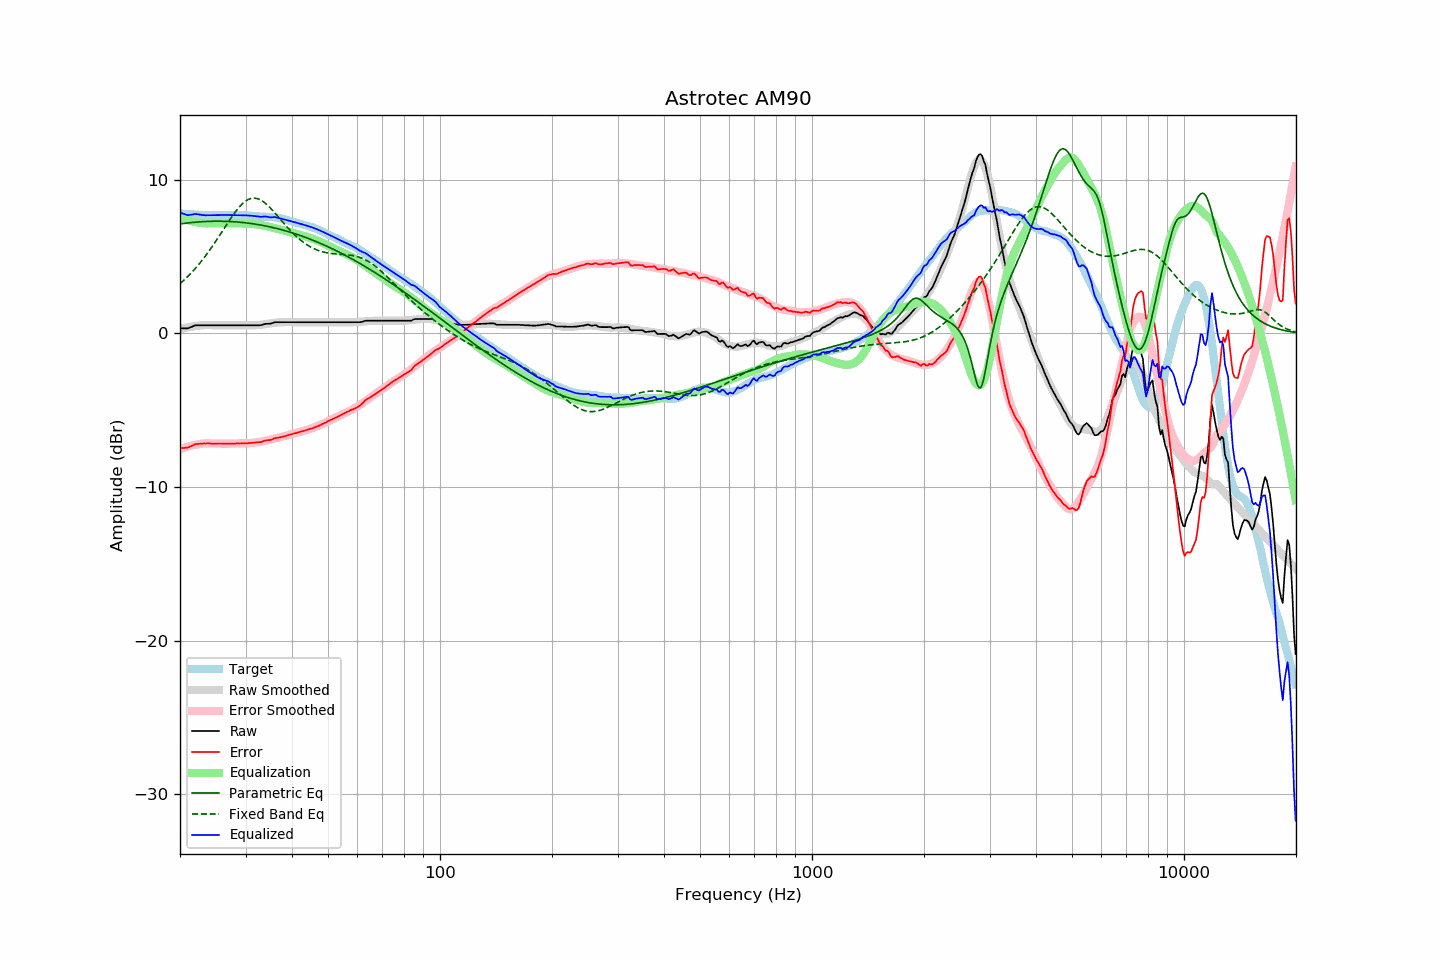

The file beside this chart, header and first rows:
frequency, raw, error, smoothed, error_smoothed, equalization, parametric_eq, fixed_band_eq, equalized_raw, equalized_smoothed, target
20.00, 0.33, -7.48, 0.27, -7.54, 7.54, 7.12, 3.23, 7.86, 7.81, 7.81
20.20, 0.33, -7.47, 0.30, -7.50, 7.50, 7.14, 3.32, 7.83, 7.80, 7.80
20.40, 0.33, -7.46, 0.33, -7.46, 7.46, 7.15, 3.42, 7.79, 7.79, 7.78
20.61, 0.33, -7.46, 0.35, -7.43, 7.43, 7.17, 3.52, 7.75, 7.78, 7.78
20.81, 0.33, -7.44, 0.38, -7.39, 7.39, 7.18, 3.62, 7.72, 7.77, 7.76
21.02, 0.33, -7.43, 0.40, -7.36, 7.36, 7.19, 3.72, 7.69, 7.76, 7.76
21.23, 0.38, -7.37, 0.42, -7.34, 7.34, 7.20, 3.83, 7.71, 7.75, 7.75
21.44, 0.42, -7.34, 0.44, -7.31, 7.31, 7.21, 3.94, 7.73, 7.75, 7.76
21.66, 0.46, -7.29, 0.45, -7.29, 7.29, 7.22, 4.05, 7.74, 7.74, 7.75
21.87, 0.51, -7.23, 0.47, -7.26, 7.26, 7.23, 4.16, 7.77, 7.73, 7.74
22.09, 0.53, -7.20, 0.48, -7.24, 7.24, 7.24, 4.28, 7.77, 7.73, 7.73
22.31, 0.53, -7.20, 0.50, -7.23, 7.23, 7.25, 4.40, 7.75, 7.72, 7.73
22.54, 0.53, -7.19, 0.51, -7.21, 7.21, 7.26, 4.53, 7.73, 7.72, 7.72
22.76, 0.53, -7.19, 0.52, -7.19, 7.19, 7.27, 4.66, 7.72, 7.71, 7.71
22.99, 0.53, -7.18, 0.53, -7.18, 7.18, 7.27, 4.79, 7.70, 7.71, 7.70
23.22, 0.53, -7.16, 0.54, -7.17, 7.17, 7.28, 4.93, 7.69, 7.70, 7.69
23.45, 0.53, -7.17, 0.54, -7.16, 7.16, 7.28, 5.07, 7.69, 7.70, 7.70
23.69, 0.53, -7.16, 0.54, -7.16, 7.16, 7.29, 5.21, 7.69, 7.70, 7.69
23.92, 0.53, -7.16, 0.54, -7.16, 7.16, 7.29, 5.35, 7.69, 7.70, 7.69
24.16, 0.53, -7.17, 0.53, -7.16, 7.16, 7.30, 5.50, 7.69, 7.70, 7.70
24.40, 0.53, -7.18, 0.53, -7.17, 7.17, 7.30, 5.65, 7.69, 7.70, 7.70
24.65, 0.53, -7.18, 0.53, -7.17, 7.17, 7.30, 5.80, 7.70, 7.70, 7.70
24.89, 0.53, -7.17, 0.53, -7.17, 7.17, 7.30, 5.96, 7.70, 7.70, 7.70
25.14, 0.53, -7.17, 0.53, -7.17, 7.17, 7.30, 6.12, 7.70, 7.70, 7.70
25.39, 0.53, -7.17, 0.53, -7.17, 7.17, 7.30, 6.28, 7.70, 7.70, 7.70
25.65, 0.53, -7.17, 0.53, -7.18, 7.18, 7.30, 6.44, 7.70, 7.70, 7.70
25.91, 0.53, -7.18, 0.53, -7.18, 7.18, 7.30, 6.60, 7.70, 7.70, 7.70
26.16, 0.53, -7.18, 0.53, -7.18, 7.18, 7.30, 6.76, 7.70, 7.70, 7.71
26.43, 0.53, -7.18, 0.53, -7.18, 7.18, 7.29, 6.92, 7.71, 7.71, 7.71
26.69, 0.53, -7.18, 0.53, -7.18, 7.18, 7.29, 7.08, 7.71, 7.71, 7.71
26.96, 0.53, -7.18, 0.53, -7.18, 7.18, 7.29, 7.24, 7.70, 7.70, 7.71
27.23, 0.53, -7.18, 0.53, -7.18, 7.18, 7.28, 7.40, 7.70, 7.70, 7.70
27.50, 0.53, -7.17, 0.53, -7.18, 7.18, 7.28, 7.55, 7.70, 7.70, 7.70
27.77, 0.53, -7.18, 0.53, -7.18, 7.18, 7.27, 7.70, 7.70, 7.70, 7.71
28.05, 0.53, -7.18, 0.53, -7.18, 7.18, 7.26, 7.85, 7.70, 7.70, 7.71
28.33, 0.53, -7.16, 0.53, -7.17, 7.17, 7.26, 7.99, 7.70, 7.70, 7.69
28.62, 0.53, -7.16, 0.53, -7.17, 7.17, 7.25, 8.12, 7.70, 7.70, 7.69
28.90, 0.53, -7.17, 0.53, -7.17, 7.17, 7.24, 8.24, 7.70, 7.70, 7.70
29.19, 0.53, -7.17, 0.53, -7.17, 7.17, 7.23, 8.35, 7.69, 7.69, 7.69
29.48, 0.53, -7.16, 0.53, -7.16, 7.16, 7.22, 8.46, 7.69, 7.69, 7.69
29.78, 0.53, -7.16, 0.53, -7.16, 7.16, 7.21, 8.55, 7.69, 7.68, 7.69
30.08, 0.53, -7.17, 0.52, -7.16, 7.16, 7.20, 8.62, 7.68, 7.68, 7.69
30.38, 0.53, -7.15, 0.52, -7.15, 7.15, 7.18, 8.69, 7.68, 7.67, 7.68
30.68, 0.53, -7.14, 0.52, -7.15, 7.15, 7.17, 8.74, 7.67, 7.67, 7.67
30.99, 0.53, -7.13, 0.52, -7.14, 7.14, 7.16, 8.78, 7.66, 7.66, 7.66
31.30, 0.53, -7.12, 0.52, -7.13, 7.13, 7.14, 8.80, 7.65, 7.65, 7.65
31.61, 0.53, -7.12, 0.53, -7.12, 7.12, 7.13, 8.80, 7.64, 7.64, 7.64
31.93, 0.53, -7.10, 0.53, -7.10, 7.10, 7.11, 8.80, 7.63, 7.64, 7.63
32.24, 0.53, -7.10, 0.54, -7.09, 7.09, 7.09, 8.78, 7.62, 7.63, 7.63
32.57, 0.53, -7.08, 0.54, -7.08, 7.08, 7.08, 8.74, 7.60, 7.62, 7.61
32.89, 0.53, -7.08, 0.55, -7.06, 7.06, 7.06, 8.69, 7.59, 7.61, 7.61
33.22, 0.55, -7.05, 0.57, -7.04, 7.04, 7.04, 8.63, 7.59, 7.61, 7.60
33.55, 0.59, -7.01, 0.58, -7.02, 7.02, 7.02, 8.56, 7.61, 7.60, 7.60
33.89, 0.62, -6.98, 0.60, -7.00, 7.00, 7.00, 8.48, 7.61, 7.59, 7.60
34.23, 0.63, -6.96, 0.62, -6.97, 6.97, 6.98, 8.39, 7.60, 7.59, 7.58
34.57, 0.63, -6.95, 0.63, -6.95, 6.95, 6.95, 8.29, 7.58, 7.58, 7.58
34.92, 0.63, -6.94, 0.65, -6.92, 6.92, 6.93, 8.18, 7.55, 7.57, 7.57
35.27, 0.66, -6.92, 0.67, -6.90, 6.90, 6.91, 8.07, 7.56, 7.57, 7.58
35.62, 0.69, -6.87, 0.68, -6.87, 6.87, 6.88, 7.96, 7.56, 7.56, 7.56
35.97, 0.73, -6.82, 0.70, -6.85, 6.85, 6.86, 7.84, 7.57, 7.54, 7.55
... 635 more rows
